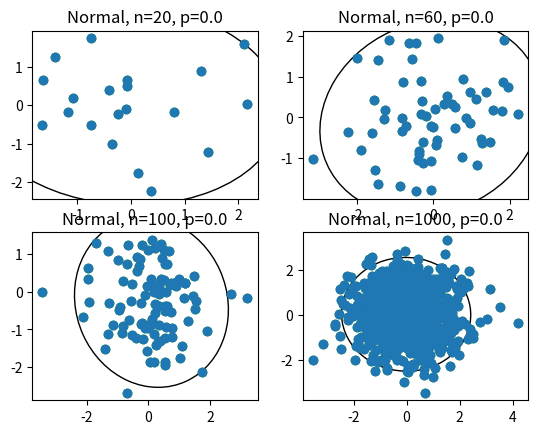
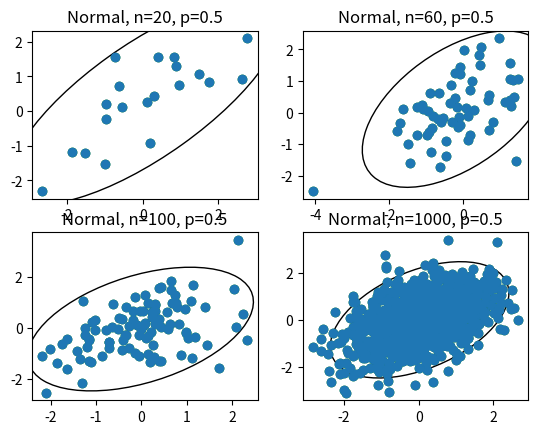
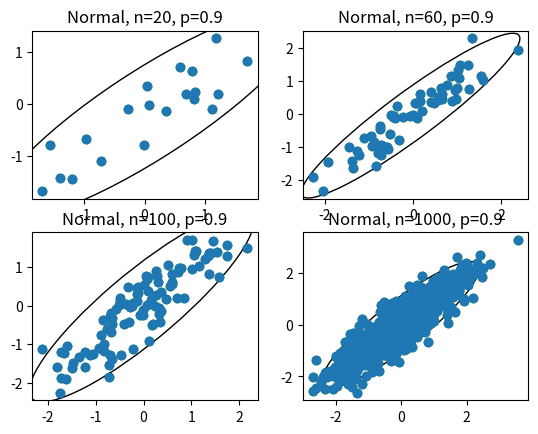
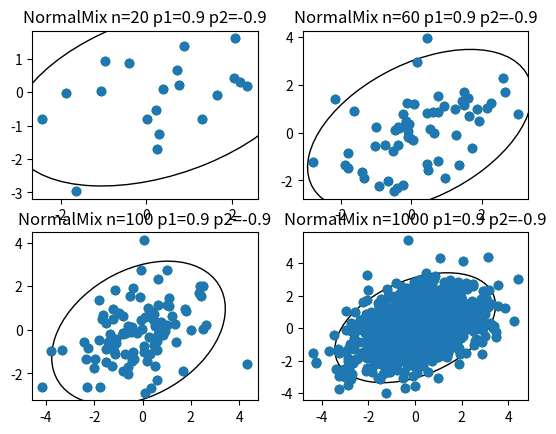

Write Python code to recreate these figures, in order.
import numpy as np
import matplotlib.pyplot as plt
import scipy.stats as stats
from matplotlib.patches import Ellipse
import sys

linalg = np.linalg

selection = [20, 60, 100, 1000]
cor = [0, 0.5, 0.9]






def E(x):
    return np.mean(x)


def D(x):
    return np.var(x)


def sqE(x):
    length = len(x)
    sum = 0
    for x_i in x:
        sum += x_i ** 2
    return sum / length


def pearson(x, y):
    res = stats.pearsonr(x, y)
    return res[0]


def spearman(x, y):
    res = stats.spearmanr(x, y)
    return res[0]


def quad(x, y):
    length = len(x)
    med_x = np.median(x)
    med_y = np.median(y)
    sum = 0
    for i in range(0, length):
        sum = sum + np.sign(x[i] - med_x) * np.sign(y[i] - med_y)
    return sum / length


cor_coef_dict = {
    "Pearson": pearson,
    "Spearman": spearman,
    "Quad": quad
}



def mix_normal_dist(p, N):
    cov1 = [[1, p], [p, 1]]
    cov2 = [[100, -p], [-p, 100]]
    mean = [0, 0]
    return 0.9 * np.random.multivariate_normal(mean, cov1, N) + 0.1 * np.random.multivariate_normal(mean, cov2, N)


def normal_dist(p, N):
    cov = [[1, p], [p, 1]]
    mean = [0, 0]
    return np.random.multivariate_normal(mean, cov, N)



dist_dict = {
    "Normal": normal_dist,
    "NormalMix": mix_normal_dist
}


def eigsorted(cov):
    vals, vecs = np.linalg.eigh(cov)
    order = vals.argsort()[::-1]
    return vals[order], vecs[:, order]


def dist_ellips(x, y, ax):
    nstd = 2.5
    #ax = plt.subplot(111)

    cov = np.cov(x, y)
    vals, vecs = eigsorted(cov)
    theta = np.degrees(np.arctan2(*vecs[:, 0][::-1]))
    w, h = 2 * nstd * np.sqrt(vals)
    ell = Ellipse(xy=(np.mean(x), np.mean(y)),
                  width=w, height=h,
                  angle=theta, color='black')
    ell.set_facecolor('none')
    ax.add_artist(ell)
    plt.scatter(x, y)



def research(p, N, dist, ax):
    pears = []
    spear = []
    quads = []
    for i in range(0, 10):
        data = dist(p, N)

        pears.append(pearson(data[:, 0], data[:, 1]))
        spear.append(spearman(data[:, 0], data[:, 1]))
        quads.append(quad(data[:, 0], data[:, 1]))

    plt.scatter(data[:, 0], data[:, 1], c='green')
    dist_ellips(data[:, 0], data[:, 1], ax)
    print("name;", end="")
    for name in cor_coef_dict:
        print("%-12s;" % name, end="")
    print()
    print("\t\tE   ;%.5lf;%.5lf;%.5lf" % (E(pears), E(spear), E(quads)))
    print("\t\tE^2 ;%.5lf;%.5lf;%.5lf" % (sqE(pears), sqE(spear), sqE(quads)))
    print("\t\tD   ;%.5lf;%.5lf;%.5lf" % (D(pears), D(spear), D(quads)))
    #print("\t\tE   : pears = %.5lf, spear = %.5lf, quad = %.5lf" % (E(pears), E(spear), E(quads)))
    #print("\t\tE^2 : pears = %.5lf, spear = %.5lf, quad = %.5lf" % (sqE(pears), sqE(spear), sqE(quads)))
    #print("\t\tD   : pears = %.5lf, spear = %.5lf, quad = %.5lf" % (D(pears), D(spear), D(quads)))
    print()



def draw(dist_name, p):
    plt.figure(p)
    sector = 1
    for N in selection:
        ax = plt.subplot(220 + sector)

        sector += 1
        if(dist_name == "NormalMix"):
            plt.title(dist_name + " n=%i" % N + " p1=%.1f" % p + " p2=%.1f" % (-p))
            print(dist_name + ", n=%i" % N + ", p1=%.1f" % p + ", p2=%.1f" % (-p))
        else:
            plt.title(dist_name + ", n=%i" % N + ", p=%.1f" % p)
            print(dist_name + ", n=%i" % N + ", p=%.1f" % p)

        research(p, N, dist_dict[dist_name], ax)

    plt.show()





f = open('out.csv', 'w')
sys.stdout = f

for p in cor:
    draw("Normal", p)
    print()

draw("NormalMix", 0.9)
